6-way image classification set "dataset" from GitHub (KiranYBPatil/Sugarcane_Disease_Detector); label vocabulary: bacterial blights, healthy, mosaic, red rot, rust, yellow.

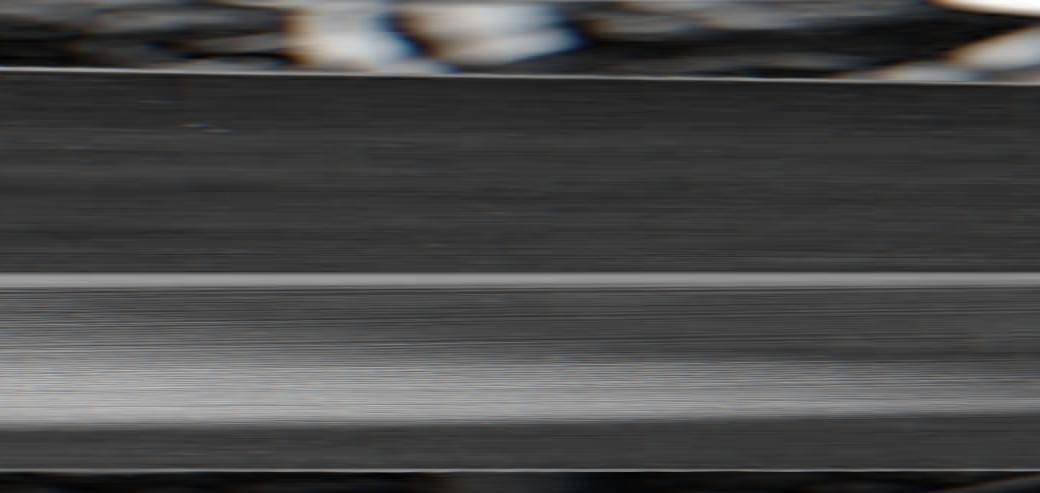
Label: healthy

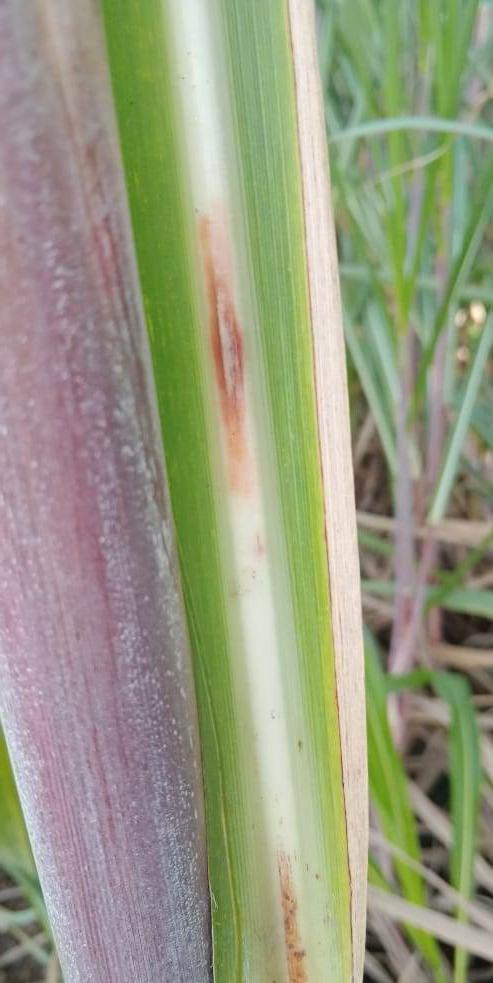
Label: red rot

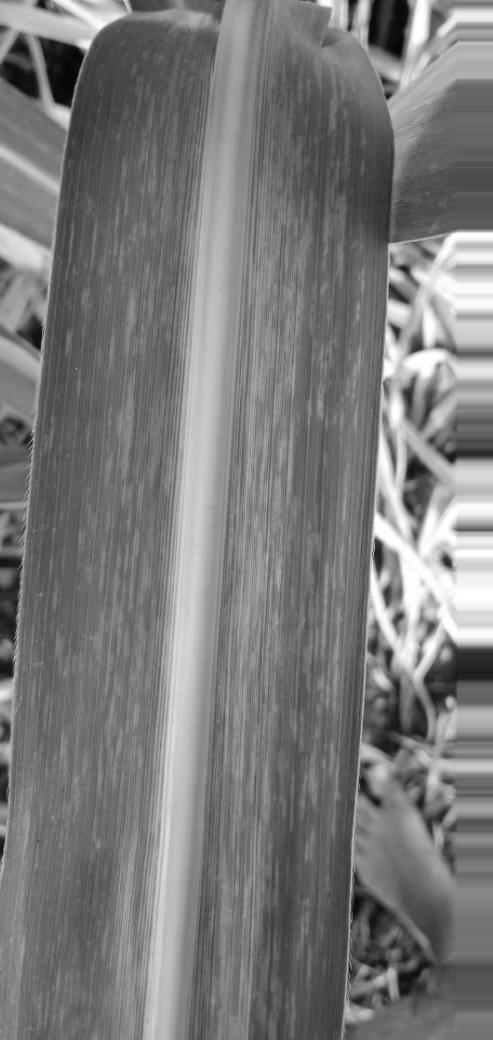
Label: mosaic

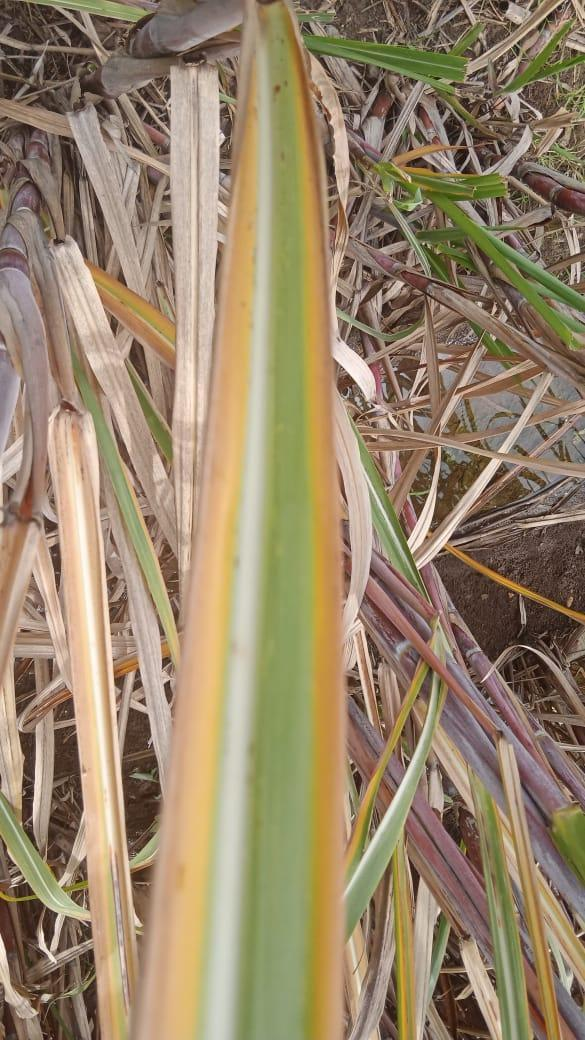
Label: yellow

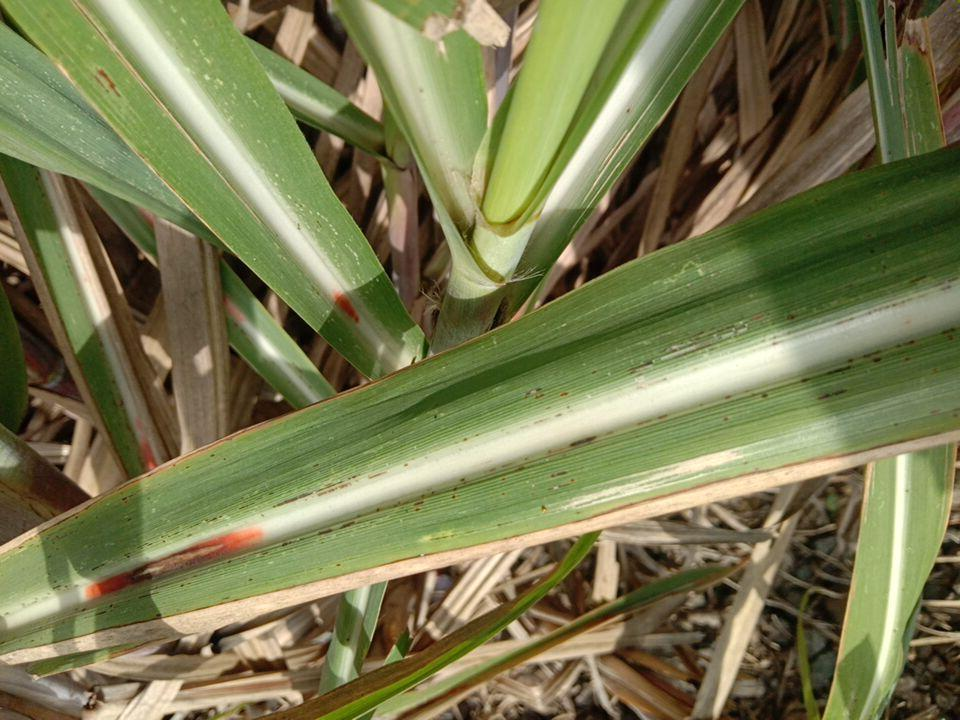
Label: rust

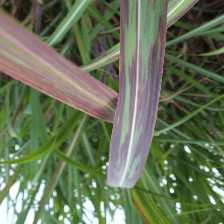
Label: bacterial blights
